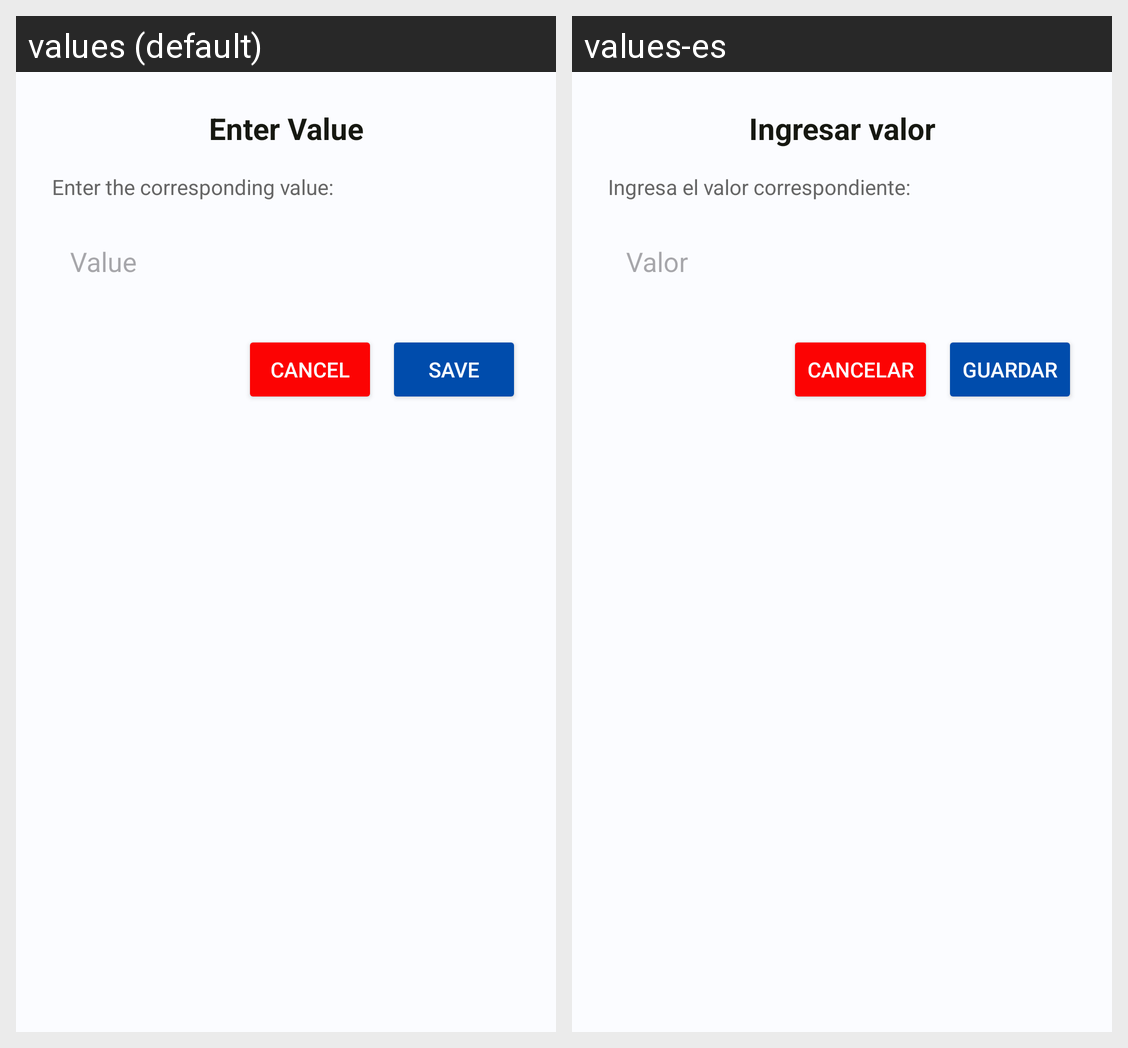

Here is an Android app screen in its default locale and in the app's own translations. Write out the translated-string differences for the strings that appear on this screen.
Android screen res/layout/dialog_vital_sign_input.xml rendered under 2 locales, left to right: values (default), values-es. Device: Nexus 5 (rendered at 1080×1920; each locale shown at half size, 540×960, under a caption strip naming it); theme Theme.MedXpert.
Strings drawn on this screen, with the default value and each locale's value (text and hints the layout hard-codes, and strings that could not be matched under every locale, appear in the picture but are not listed):

lb_form_sign_vital_title
  values: Enter Value
  values-es: Ingresar valor

lb_form_sign_vital_description
  values: Enter the corresponding value:
  values-es: Ingresa el valor correspondiente:

hint_form_diagnostic
  values: Value
  values-es: Valor

btn_form_medecine_cancel
  values: Cancel
  values-es: Cancelar

btn_form_sign_vital_save
  values: Save
  values-es: Guardar
